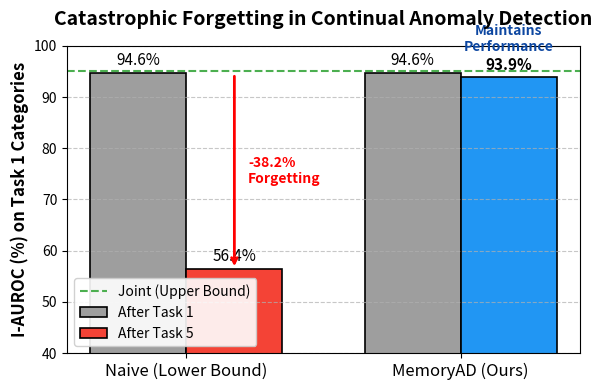

This figure's Python source:
"""
Generate a teaser motivation figure (Fig 1) for the MemoryAD paper.
Plots the I-AUROC on Task 1 (bottle, cable, capsule) after training on Task 1 vs after 5 tasks.
Compares: Naive (catastrophic forgetting) vs MemoryAD (near-zero forgetting).
"""
import sys, os
import numpy as np
import matplotlib.pyplot as plt

def main():
    print("Generating teaser figure...")
    
    # Values extracted from the E1 MVTec 5-task runs
    # Mean I-AUROC on Task 1 (first 3 categories)
    
    # Right after Task 1
    naive_t1 = 94.6
    memoryad_t1 = 94.6
    
    # After Task 5
    naive_t5 = 56.4      # Catastrophic forgetting
    memoryad_t5 = 93.9   # Near-zero forgetting
    
    labels = ["Naive (Lower Bound)", "MemoryAD (Ours)"]
    t1_scores = [naive_t1, memoryad_t1]
    t5_scores = [naive_t5, memoryad_t5]
    
    x = np.arange(len(labels))
    width = 0.35
    
    fig, ax = plt.subplots(figsize=(6, 4))
    
    rects1 = ax.bar(x - width/2, t1_scores, width, label='After Task 1', color='#9E9E9E', edgecolor='black', linewidth=1.2)
    rects2 = ax.bar(x + width/2, t5_scores, width, label='After Task 5', color=['#F44336', '#2196F3'], edgecolor='black', linewidth=1.2)
    
    # Add horizontal line for Joint (Upper Bound)
    joint_ub = 95.1
    ax.axhline(joint_ub, color='#4CAF50', linestyle='--', linewidth=1.5, label='Joint (Upper Bound)')
    
    # Formatting
    ax.set_ylabel('I-AUROC (%) on Task 1 Categories', fontsize=12, fontweight='bold')
    ax.set_title('Catastrophic Forgetting in Continual Anomaly Detection', fontsize=14, fontweight='bold', pad=15)
    ax.set_xticks(x)
    ax.set_xticklabels(labels, fontsize=12)
    ax.set_ylim(40, 100)
    
    # Add values on top of bars
    def autolabel(rects, is_t5=False):
        for i, rect in enumerate(rects):
            height = rect.get_height()
            color = 'black'
            weight = 'normal'
            if is_t5 and i == 1:
                weight = 'bold'
                
            ax.annotate(f'{height:.1f}%',
                        xy=(rect.get_x() + rect.get_width() / 2, height),
                        xytext=(0, 3),  # 3 points vertical offset
                        textcoords="offset points",
                        ha='center', va='bottom', fontsize=11, color=color, fontweight=weight)
                        
    autolabel(rects1)
    autolabel(rects2, is_t5=True)
    
    ax.legend(loc='lower left', fontsize=10, framealpha=0.9)
    ax.grid(axis='y', linestyle='--', alpha=0.7)
    
    # Add forgetting magnitude arrow for Naive
    ax.annotate('', xy=(x[0] + width/2, naive_t5), xytext=(x[0] + width/2, naive_t1),
                arrowprops=dict(arrowstyle="->", color="red", lw=2))
    ax.text(x[0] + width/2 + 0.05, (naive_t1 + naive_t5)/2, '-38.2%\nForgetting', 
            color='red', va='center', fontweight='bold')
            
    # Add stability note for MemoryAD
    ax.text(x[1] + width/2, memoryad_t5 + 5, 'Maintains\nPerformance', 
            ha='center', color='#0D47A1', fontsize=10, fontweight='bold')
    
    plt.tight_layout()
    os.makedirs("paper/figures", exist_ok=True)
    out_path = "paper/figures/f1_teaser.pdf"
    plt.savefig(out_path, bbox_inches='tight', dpi=300)
    print(f"Saved figure to {out_path}")

if __name__ == "__main__":
    main()
